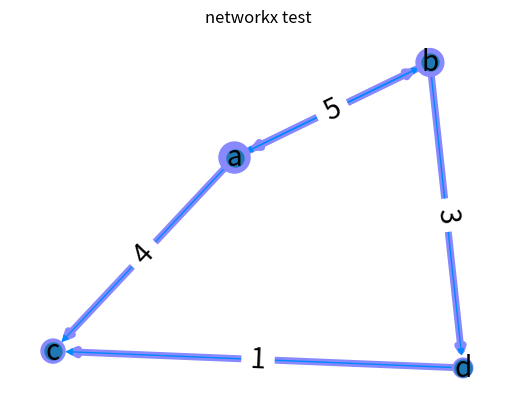

Reproduce this figure in Python.
# 导入nx包和plt包
import networkx as nx
import matplotlib.pyplot as plt

# 添加画布
fig, ax = plt.subplots(1,1)

# 生成图并初始化图的数据
g = nx.DiGraph()
g.add_weighted_edges_from([['a', 'b', 5], ['a', 'c', 4], ['b', 'a', 5], ['b', 'd', 3], ['d', 'c', 1]])

# 生成节点坐标信息，用于画图
pos = nx.spring_layout(g, seed=5)
# 生成边的标签数据，用于绘制边标签
edge_labels = {(d[0],d[1]):d[2]['weight'] for d in g.edges(data=True)}

# 绘制图表，图表有一个整体的draw和四部分组成
nx.draw(g, pos, node_size=[500, 400, 300, 200], node_color='#8888ff', width=5, edge_color='#8888ff')
nx.draw_networkx_edges(g, pos, width=1, edge_color='#0088ff')
nx.draw_networkx_edge_labels(g, pos, edge_labels=edge_labels, font_size=20)
nx.draw_networkx_nodes(g, pos, node_size=150)
nx.draw_networkx_labels(g, pos, font_size=20)

# 给图设置一个标题，并保存
ax.set_title('networkx test')
fig.savefig('./networkx_test.png')
plt.close()
